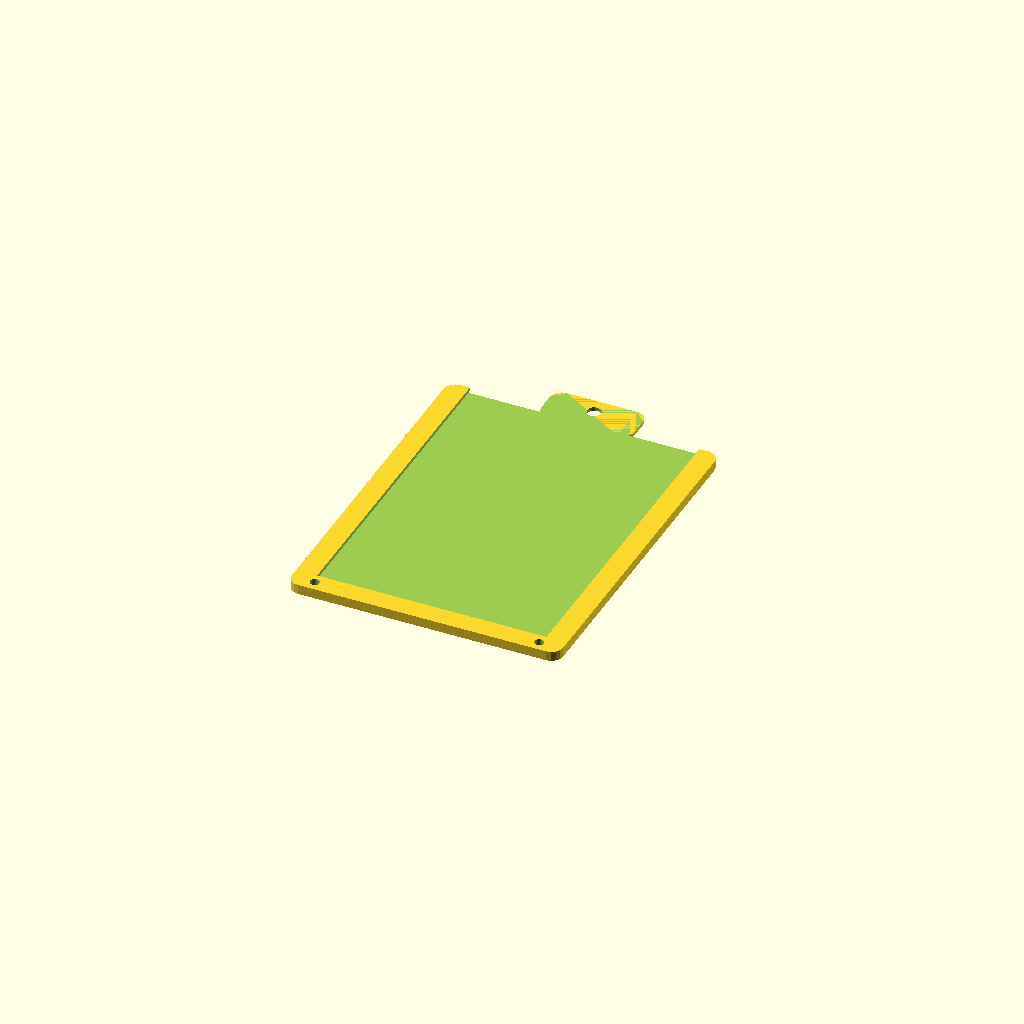
Cell 1 — every parameter at its default value.
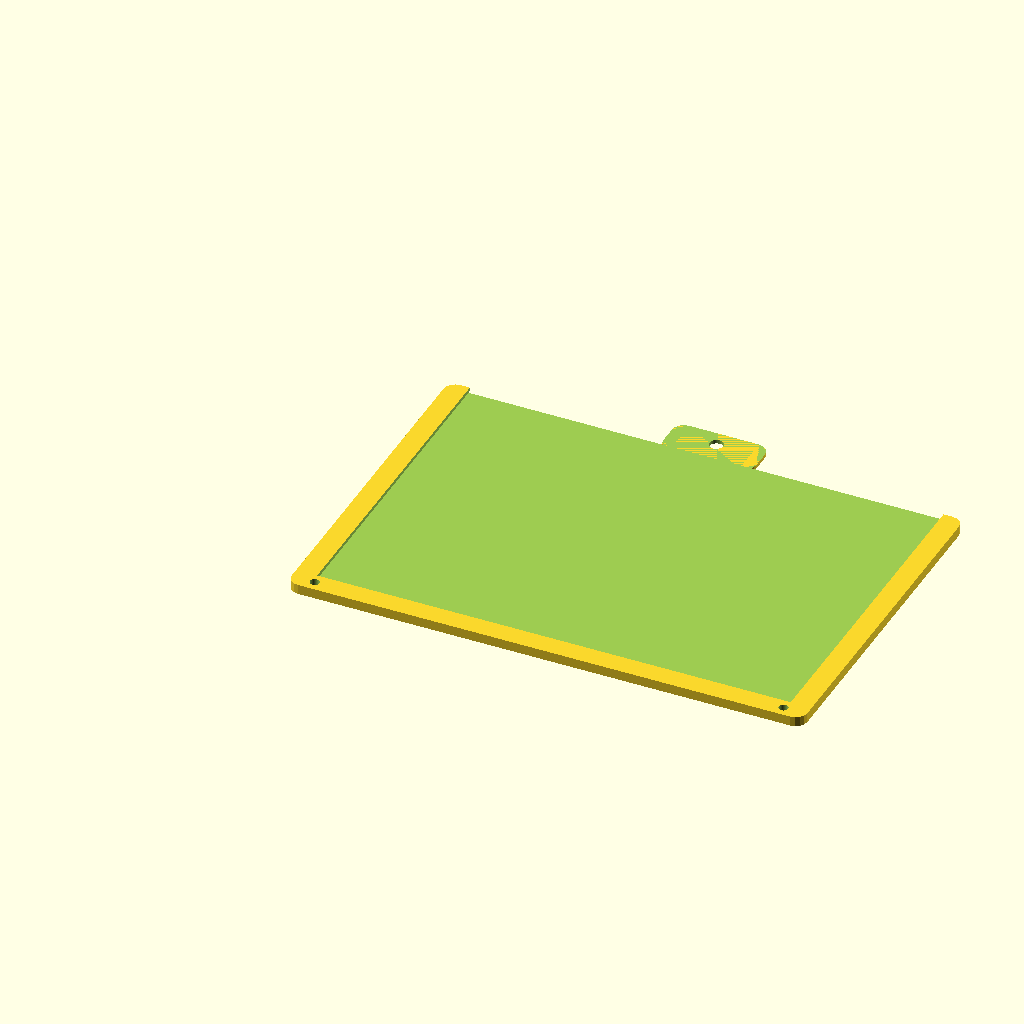
Cell 2: the same model with card_w = 210.
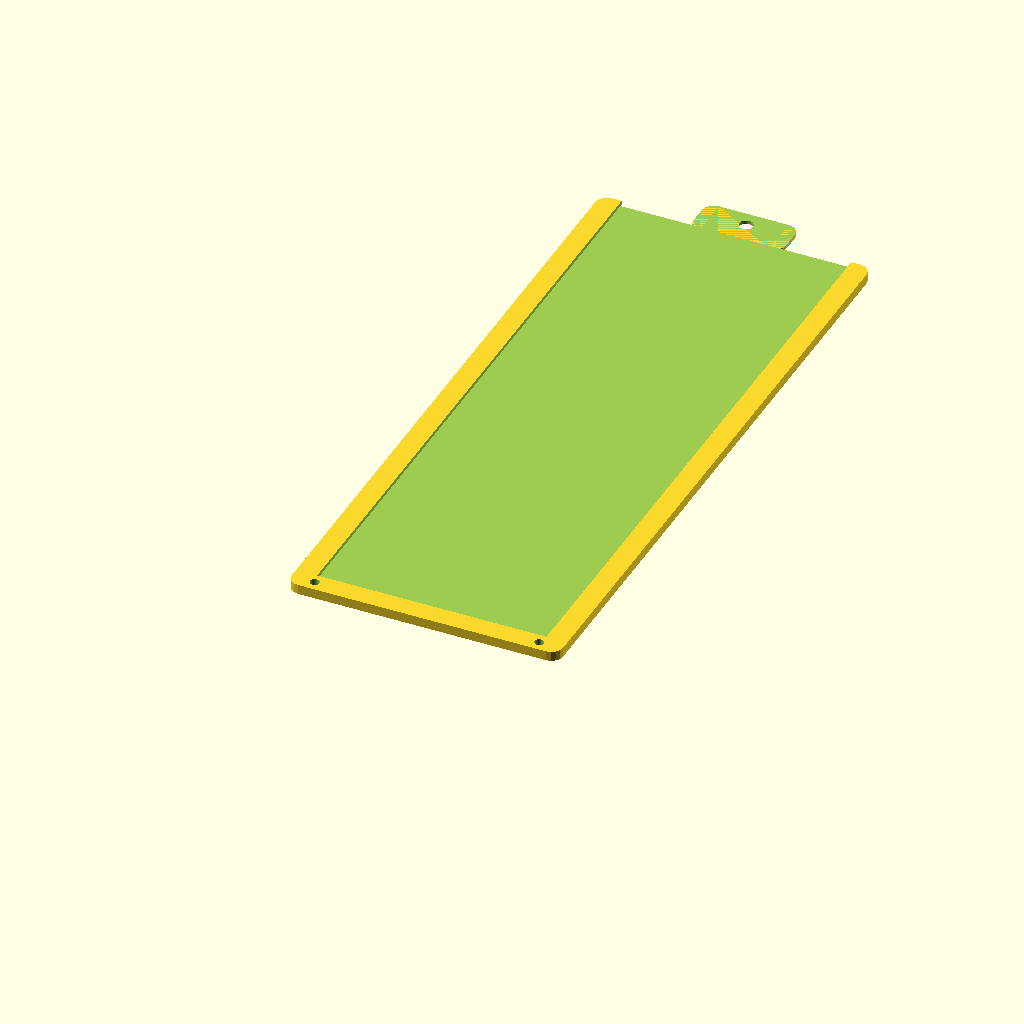
Cell 3: the same model with card_h = 280.
One fixed orthographic camera (rotation 55°, 0°, 25°; colour scheme Cornfield) for every cell.
Source of the model, 3d/qr-huelle.scad:
// DEUKRO26 – Hülle für die QR-Karte (Papier/laminiert, A6-Breite)
// Flach drucken (Rückseite auf dem Druckbett). Die Karte wird von oben eingeschoben.
// Alle Maße in mm. Karte messen und unten anpassen.

card_w   = 105;     // Breite der Karte
card_h   = 140;     // Höhe der Karte (wie gedruckt, bei Bedarf messen)
card_t   = 0.6;     // Dicke der Karte (Papier 0.2, laminiert ca. 0.5-0.7)
tol      = 0.8;     // Spiel rundherum
wall     = 5;       // Rahmen außerhalb der Tasche
overlap  = 4;       // Vorderwand überlappt die Karte um so viel (hält sie fest)
back_t   = 1.6;     // Rückwand
front_t  = 1.6;     // Vorderwand
corner   = 5;       // Eckenradius außen
tab_w    = 40;      // Lasche oben für Band/Karabiner (nur Rückwand)
tab_h    = 16;
holes    = true;    // 2 Schraubenlöcher unten für Wandmontage (4 mm)

pocket_w = card_w + tol * 2;
pocket_h = card_h + tol;
pocket_t = card_t + 0.4;
out_w    = pocket_w + wall * 2;
body_h   = pocket_h + wall + overlap;
total_t  = back_t + pocket_t + front_t;

module rrect(w, h, r, t) {
    translate([r, r, 0]) linear_extrude(t)
        offset(r = r) square([w - 2 * r, h - 2 * r]);
}

difference() {
    union() {
        rrect(out_w, body_h, corner, total_t);
        // Lasche oben, nur so dick wie die Rückwand
        translate([out_w / 2 - tab_w / 2, body_h - 2, 0]) rrect(tab_w, tab_h + 2, 5, back_t);
    }
    // Tasche für die Karte, oben offen
    translate([wall, wall + overlap, back_t]) cube([pocket_w, pocket_h + 20, pocket_t]);
    // Sichtfenster vorne (rundum 'overlap' Rand, oben offen)
    translate([wall + overlap, wall + overlap, back_t + pocket_t - 0.01])
        cube([pocket_w - overlap * 2, pocket_h + 20, front_t + 1]);
    // Loch in der Lasche
    translate([out_w / 2, body_h + tab_h / 2 + 1, -1]) cylinder(d = 6, h = total_t + 2, $fn = 40);
    // Schraubenlöcher
    if (holes)
        for (x = [wall + 5, out_w - wall - 5])
            translate([x, (wall + overlap) / 2, -1]) cylinder(d = 4, h = total_t + 2, $fn = 32);
}
Parameter table extracted from the source (name, type, default, range or options):
card_w: number, default 105
card_h: number, default 140
card_t: number, default 0.6
tol: number, default 0.8
wall: number, default 5
overlap: number, default 4
back_t: number, default 1.6
front_t: number, default 1.6
corner: number, default 5
tab_w: number, default 40
tab_h: number, default 16
holes: bool, default true
